Run: headless pygame with SDL's dummy video driver; simulated clock (each Clock.tick advances the game by its frame time, no real sleeping); random seed 0; keys injected as events and as key.get_pressed() state; no mouse input.
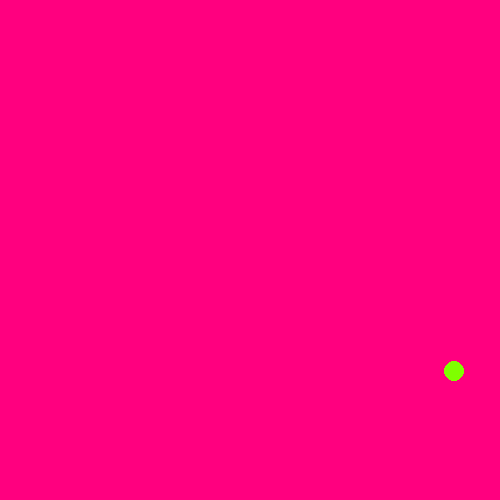
Frame 1 of 4 · flips 1–60 · no input
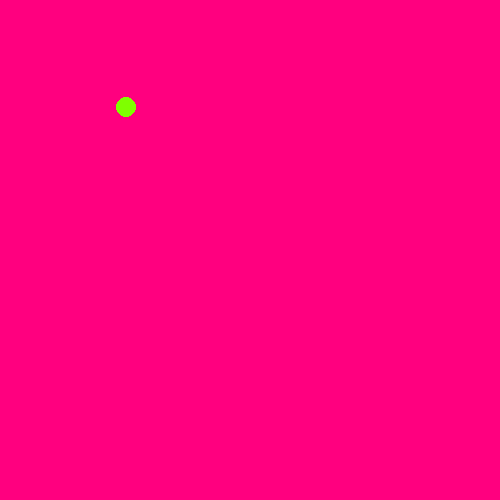
Frame 2 of 4 · flips 61–180 · tapped SPACE, RETURN · held RIGHT (→), D
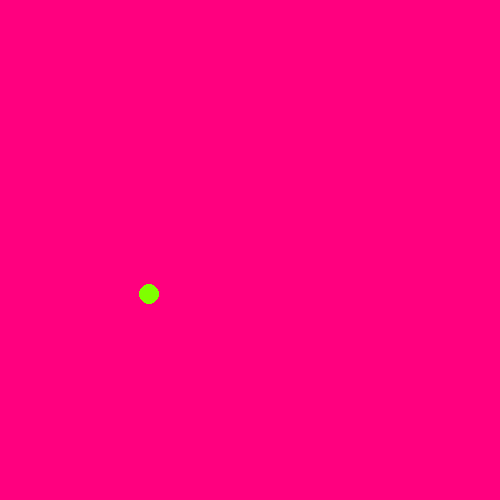
Frame 3 of 4 · flips 181–300 · held DOWN (↓), S
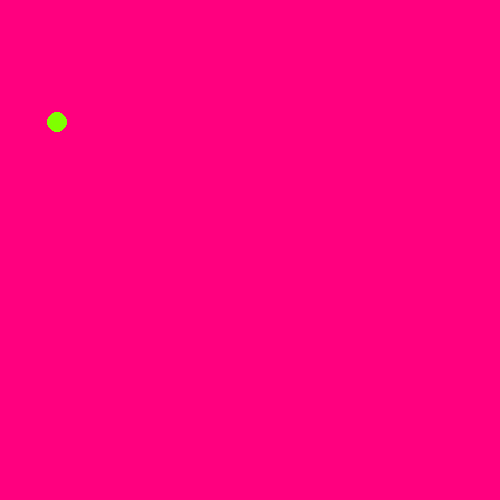
Frame 4 of 4 · flips 301–420 · held LEFT (←), A, UP (↑), W

The pygame program that drew these frames:

## python -m pip install pygame
import pygame
import random

screen = pygame.display.set_mode((500, 500))
pygame.display.set_caption("Our Simple Game Part3")
clock = pygame.time.Clock()

x, y = 250, 250
nx, ny = None, None
speed = 5
nSpeed= 10

while True:
    clock.tick(60)  # 60 frames per seccond
    screen.fill((255, 0, 127))

    if nx is None and ny is None:
        nx = random.randint(0, 500)
        ny = random.randint(0, 500)

    if nSpeed is None:
        nSpeed=random.randint(1, 30)

    if nx is not None:
        if x < nx - speed:
            x += speed
        elif x > nx + speed:
            x -= speed
        else:
            x = nx
            nx = None

    if ny is not None:
        if y < ny - speed:
            y += speed
        elif y > ny + speed:
            y -= speed
        else:
            y = ny
            ny = None

    if nSpeed is not None:
        if speed<nSpeed:
            speed+=1
        elif speed>nSpeed:
            speed-=1
        else:
            speed=nSpeed
            nSpeed=None


    pygame.draw.circle(screen, (127, 255, 0), (x, y), 10)
    pygame.display.update()
